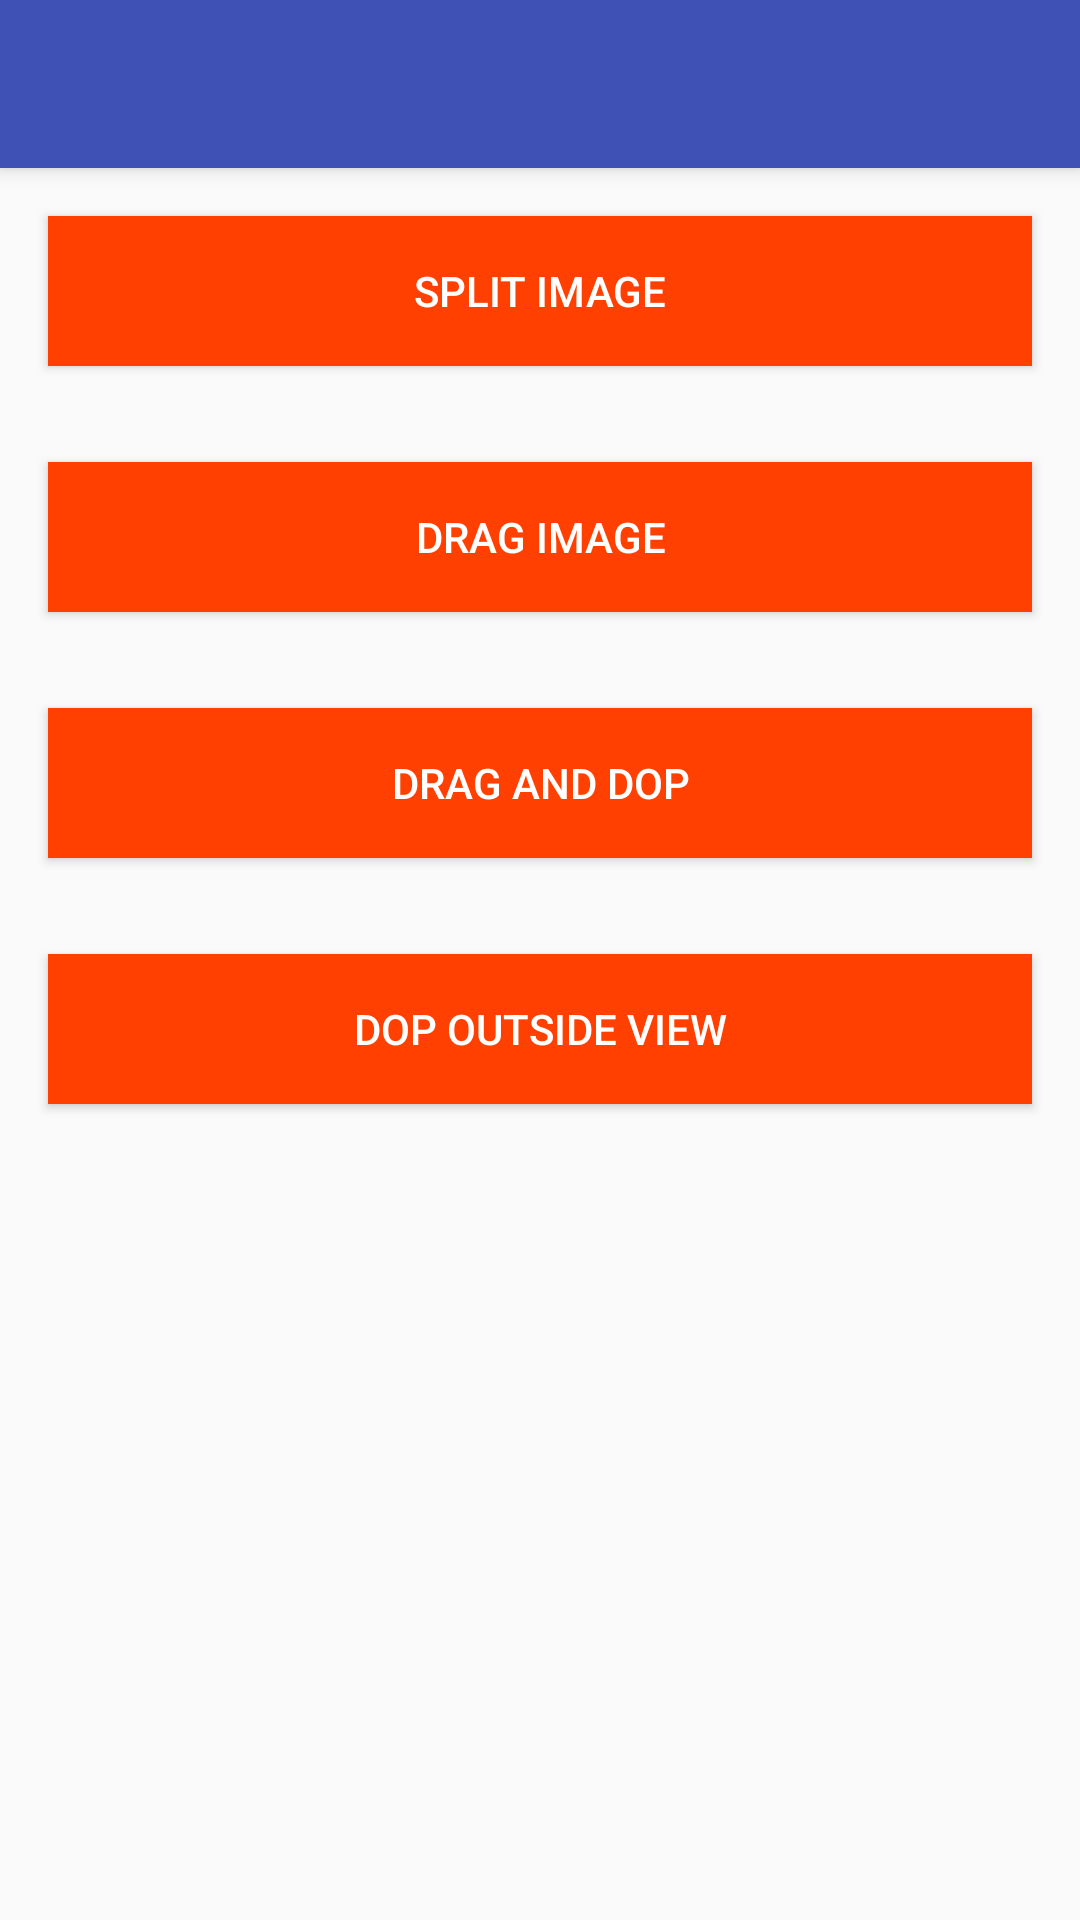

Produce the Android XML layout that renders to this screen, including the resource entries it uses.
<!-- AndroidManifest.xml: activity theme AppTheme.NoActionBar -->
<!-- res/layout/activity_main.xml -->
<?xml version="1.0" encoding="utf-8"?>
<android.support.design.widget.CoordinatorLayout
    xmlns:android="http://schemas.android.com/apk/res/android"
    xmlns:app="http://schemas.android.com/apk/res-auto"
    xmlns:tools="http://schemas.android.com/tools"
    android:layout_width="match_parent"
    android:layout_height="match_parent"
    tools:context="com.xengar.android.handleimage.ui.MainActivity">

    <android.support.design.widget.AppBarLayout
        android:layout_width="match_parent"
        android:layout_height="wrap_content"
        android:theme="@style/AppTheme.AppBarOverlay">

        <android.support.v7.widget.Toolbar
            android:id="@+id/toolbar"
            android:layout_width="match_parent"
            android:layout_height="?attr/actionBarSize"
            android:background="?attr/colorPrimary"
            app:popupTheme="@style/AppTheme.PopupOverlay" />

    </android.support.design.widget.AppBarLayout>

    <LinearLayout
        android:layout_width="match_parent"
        android:layout_height="match_parent"
        android:orientation="vertical"
        app:layout_behavior="@string/appbar_scrolling_view_behavior">

        <Button
            android:id="@+id/split"
            android:layout_margin="16dp"
            android:layout_width="match_parent"
            android:layout_height="50dp"
            android:background="@color/colorAccent"
            android:text="@string/split_image"
            android:textColor="@color/white" />

        <Button
            android:id="@+id/drag"
            android:layout_margin="16dp"
            android:layout_width="match_parent"
            android:layout_height="50dp"
            android:background="@color/colorAccent"
            android:text="@string/drag_image"
            android:textColor="@color/white" />

        <Button
            android:id="@+id/dragdrop"
            android:layout_margin="16dp"
            android:layout_width="match_parent"
            android:layout_height="50dp"
            android:background="@color/colorAccent"
            android:text="@string/drag_and_drop"
            android:textColor="@color/white" />

        <Button
            android:id="@+id/dropoutisde"
            android:layout_margin="16dp"
            android:layout_width="match_parent"
            android:layout_height="50dp"
            android:background="@color/colorAccent"
            android:text="@string/drop_outside"
            android:textColor="@color/white" />

    </LinearLayout>

</android.support.design.widget.CoordinatorLayout>
<!-- resources referenced by this layout -->
<resources>
  <color name="colorAccent">#FF4000</color>
  <color name="white">#FFFFFF</color>
  <string name="drag_and_drop">Drag And Dop</string>
  <string name="drag_image">Drag Image</string>
  <string name="drop_outside">Dop outside view</string>
  <string name="split_image">Split Image</string>
  <style name="AppTheme.AppBarOverlay" parent="ThemeOverlay.AppCompat.Dark.ActionBar" />
  <style name="AppTheme.PopupOverlay" parent="ThemeOverlay.AppCompat.Light" />
  <style name="AppTheme.NoActionBar">
          <item name="windowActionBar">false</item>
          <item name="windowNoTitle">true</item>
      </style>
</resources>
